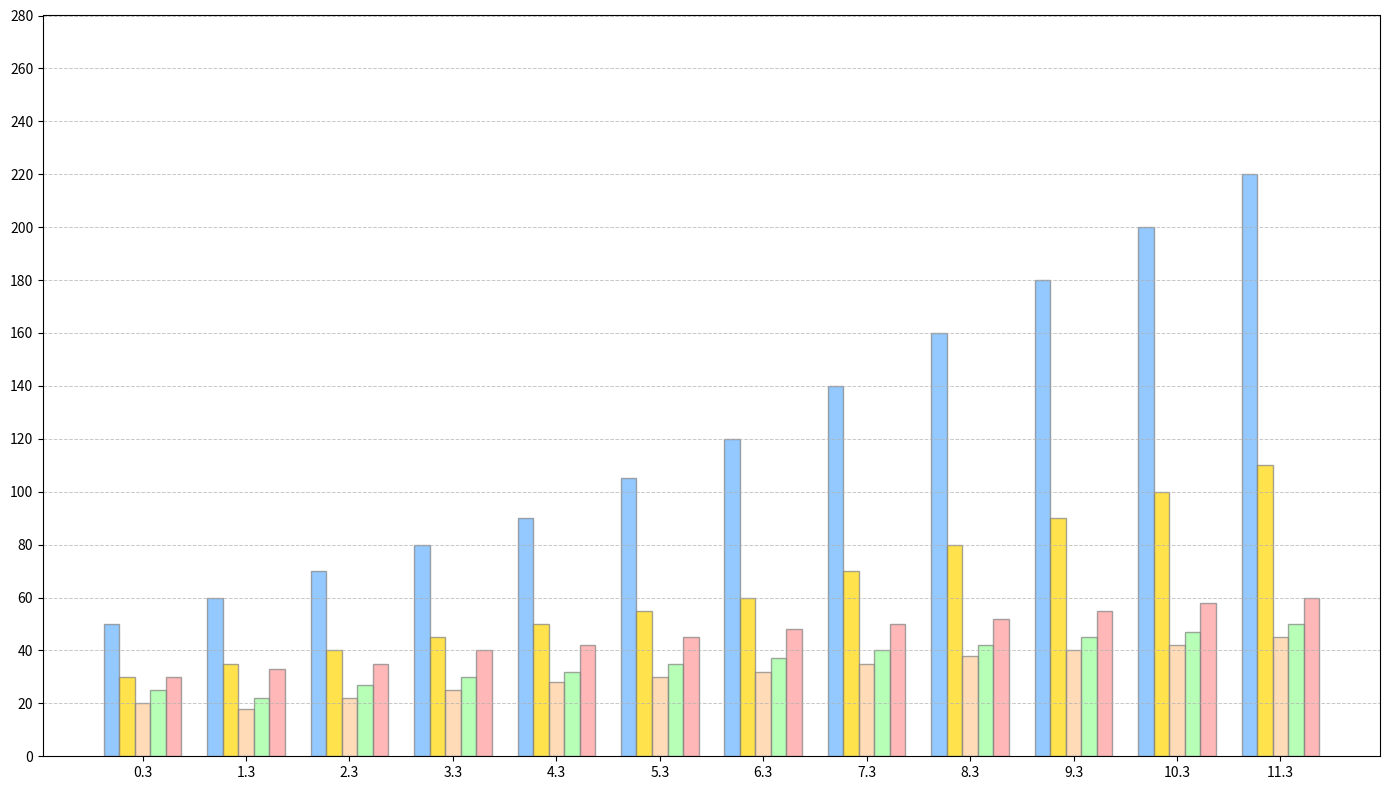

Generate this figure with matplotlib:
import matplotlib.pyplot as plt
import numpy as np

genres = ['Fiction', 'Non-Fiction', 'Children', 'Science', 'History']
months = ['Jan', 'Feb', 'Mar', 'Apr', 'May', 'Jun', 'Jul', 'Aug', 'Sep', 'Oct', 'Nov', 'Dec']

monthly_sales = np.array([
    [50, 30, 20, 25, 30],
    [60, 35, 18, 22, 33],
    [70, 40, 22, 27, 35],
    [80, 45, 25, 30, 40],
    [90, 50, 28, 32, 42],
    [105, 55, 30, 35, 45],
    [120, 60, 32, 37, 48],
    [140, 70, 35, 40, 50],
    [160, 80, 38, 42, 52],
    [180, 90, 40, 45, 55],
    [200, 100, 42, 47, 58],
    [220, 110, 45, 50, 60]
])

bar_colors = ['#66B2FF', '#FFD700', '#FFCC99', '#99FF99', '#FF9999']

fig, ax = plt.subplots(figsize=(14, 8))

bar_width = 0.15
x = np.arange(len(months))

for i, color in enumerate(bar_colors):
    ax.bar(x + i * bar_width, monthly_sales[:, i], color=color, edgecolor='grey',
           width=bar_width, alpha=0.7)

ax.set_xticks(x + bar_width * (len(genres) - 1) / 2)
ax.set_yticks(np.arange(0, 300, 20))
ax.yaxis.grid(True, linestyle='--', linewidth=0.7, alpha=0.7)

plt.tight_layout()
plt.show()
